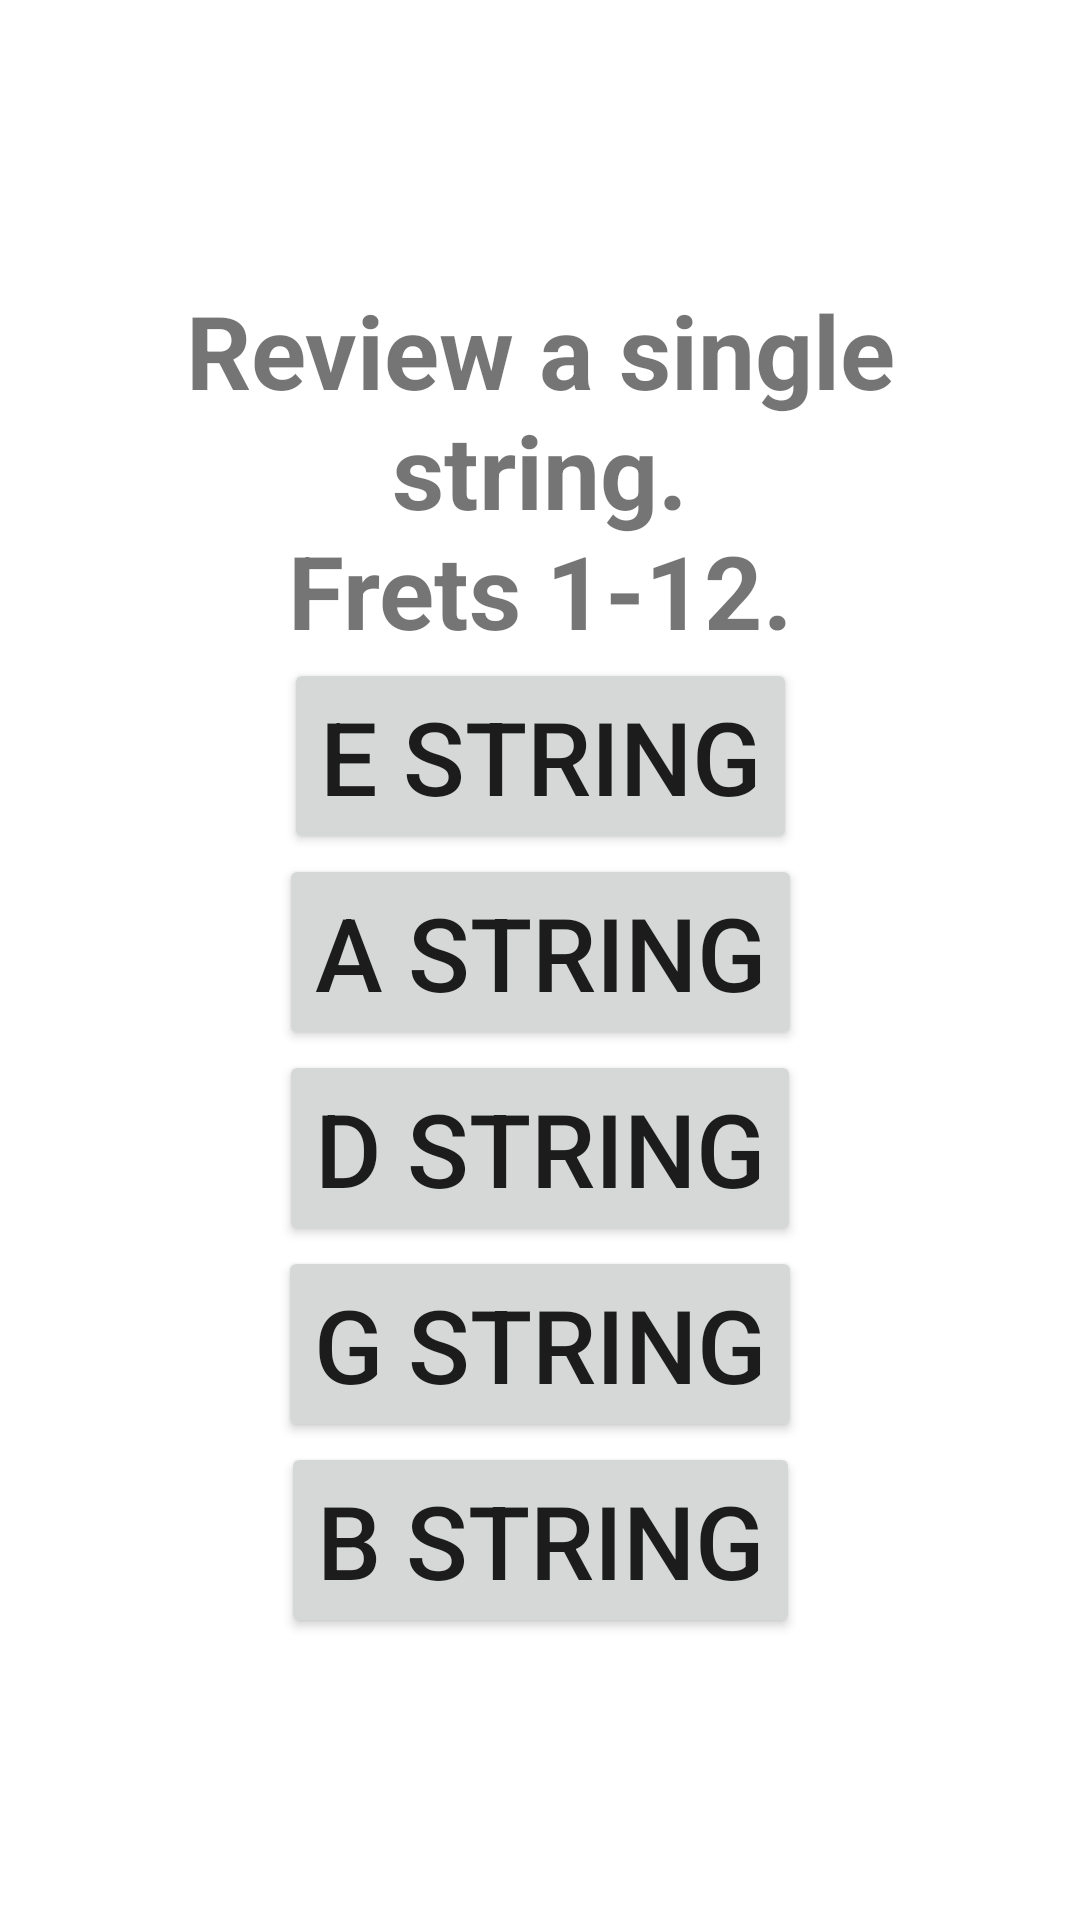

This screen was rendered from an Android layout file. Write that file and the resources it references.
<!-- AndroidManifest.xml: application theme Theme.GuitarFretboardTrainer -->
<!-- res/layout/activity_intermediate_single_string_selection.xml -->
<?xml version="1.0" encoding="utf-8"?>
<androidx.constraintlayout.widget.ConstraintLayout xmlns:android="http://schemas.android.com/apk/res/android"
    xmlns:app="http://schemas.android.com/apk/res-auto"
    xmlns:tools="http://schemas.android.com/tools"
    android:layout_width="match_parent"
    android:layout_height="match_parent"
    tools:context=".IntermediateSingleStringSelection">

    <androidx.constraintlayout.widget.ConstraintLayout
        android:layout_width="wrap_content"
        android:layout_height="wrap_content"
        android:paddingLeft="32sp"
        android:paddingRight="32sp"
        app:layout_constraintBottom_toBottomOf="parent"
        app:layout_constraintEnd_toEndOf="parent"
        app:layout_constraintStart_toStartOf="parent"
        app:layout_constraintTop_toTopOf="parent">

        <TextView
            android:id="@+id/txt_learn_all_notes2"
            android:layout_width="wrap_content"
            android:layout_height="wrap_content"
            android:text="@string/txt_review_a_single_string"
            android:textAlignment="center"
            android:textSize="34sp"
            android:textStyle="bold"
            app:layout_constraintEnd_toEndOf="parent"
            app:layout_constraintStart_toStartOf="parent"
            app:layout_constraintTop_toTopOf="parent" />

        <Button
            android:id="@+id/btn_e_string2"
            android:layout_width="wrap_content"
            android:layout_height="wrap_content"
            android:onClick="StudySingleGuitarStringE"
            android:text="@string/btn_e_string"
            android:textSize="34sp"
            app:layout_constraintEnd_toEndOf="parent"
            app:layout_constraintStart_toStartOf="parent"
            app:layout_constraintTop_toBottomOf="@+id/txt_learn_all_notes2" />

        <Button
            android:id="@+id/btn_a_string2"
            android:layout_width="wrap_content"
            android:layout_height="wrap_content"
            android:onClick="StudySingleGuitarStringA"
            android:text="@string/btn_a_string"
            android:textSize="34sp"
            app:layout_constraintEnd_toEndOf="parent"
            app:layout_constraintStart_toStartOf="parent"
            app:layout_constraintTop_toBottomOf="@+id/btn_e_string2" />

        <Button
            android:id="@+id/btn_d_string2"
            android:layout_width="wrap_content"
            android:layout_height="wrap_content"
            android:onClick="StudySingleGuitarStringD"
            android:text="@string/btn_d_string"
            android:textSize="34sp"
            app:layout_constraintEnd_toEndOf="parent"
            app:layout_constraintStart_toStartOf="parent"
            app:layout_constraintTop_toBottomOf="@+id/btn_a_string2" />

        <Button
            android:id="@+id/btn_g_string2"
            android:layout_width="wrap_content"
            android:layout_height="wrap_content"
            android:onClick="StudySingleGuitarStringG"
            android:text="@string/btn_g_string"
            android:textSize="34sp"
            app:layout_constraintEnd_toEndOf="parent"
            app:layout_constraintStart_toStartOf="parent"
            app:layout_constraintTop_toBottomOf="@+id/btn_d_string2" />

        <Button
            android:id="@+id/btn_b_string2"
            android:layout_width="wrap_content"
            android:layout_height="wrap_content"
            android:onClick="StudySingleGuitarStringB"
            android:text="@string/btn_b_string"
            android:textSize="34sp"
            app:layout_constraintEnd_toEndOf="parent"
            app:layout_constraintStart_toStartOf="parent"
            app:layout_constraintTop_toBottomOf="@+id/btn_g_string2" />
    </androidx.constraintlayout.widget.ConstraintLayout>
</androidx.constraintlayout.widget.ConstraintLayout>
<!-- resources referenced by this layout -->
<resources>
  <string name="btn_a_string">A String</string>
  <string name="btn_b_string">B String</string>
  <string name="btn_d_string">D String</string>
  <string name="btn_e_string">E String</string>
  <string name="btn_g_string">G String</string>
  <string name="txt_review_a_single_string">Review a single string.\nFrets 1-12.</string>
  <style name="Theme.GuitarFretboardTrainer" parent="Theme.MaterialComponents.DayNight.DarkActionBar">
          
          <item name="colorPrimary">@color/purple_500</item>
          <item name="colorPrimaryVariant">@color/purple_700</item>
          <item name="colorOnPrimary">@color/white</item>
          
          <item name="colorSecondary">@color/teal_200</item>
          <item name="colorSecondaryVariant">@color/teal_700</item>
          <item name="colorOnSecondary">@color/black</item>
          
          <item name="android:statusBarColor" tools:targetApi="l">?attr/colorPrimaryVariant</item>
          
      </style>
  <color name="purple_500">#FF6200EE</color>
  <color name="purple_700">#FF3700B3</color>
  <color name="white">#FFFFFFFF</color>
  <color name="teal_200">#FF03DAC5</color>
  <color name="teal_700">#FF018786</color>
  <color name="black">#FF000000</color>
</resources>
